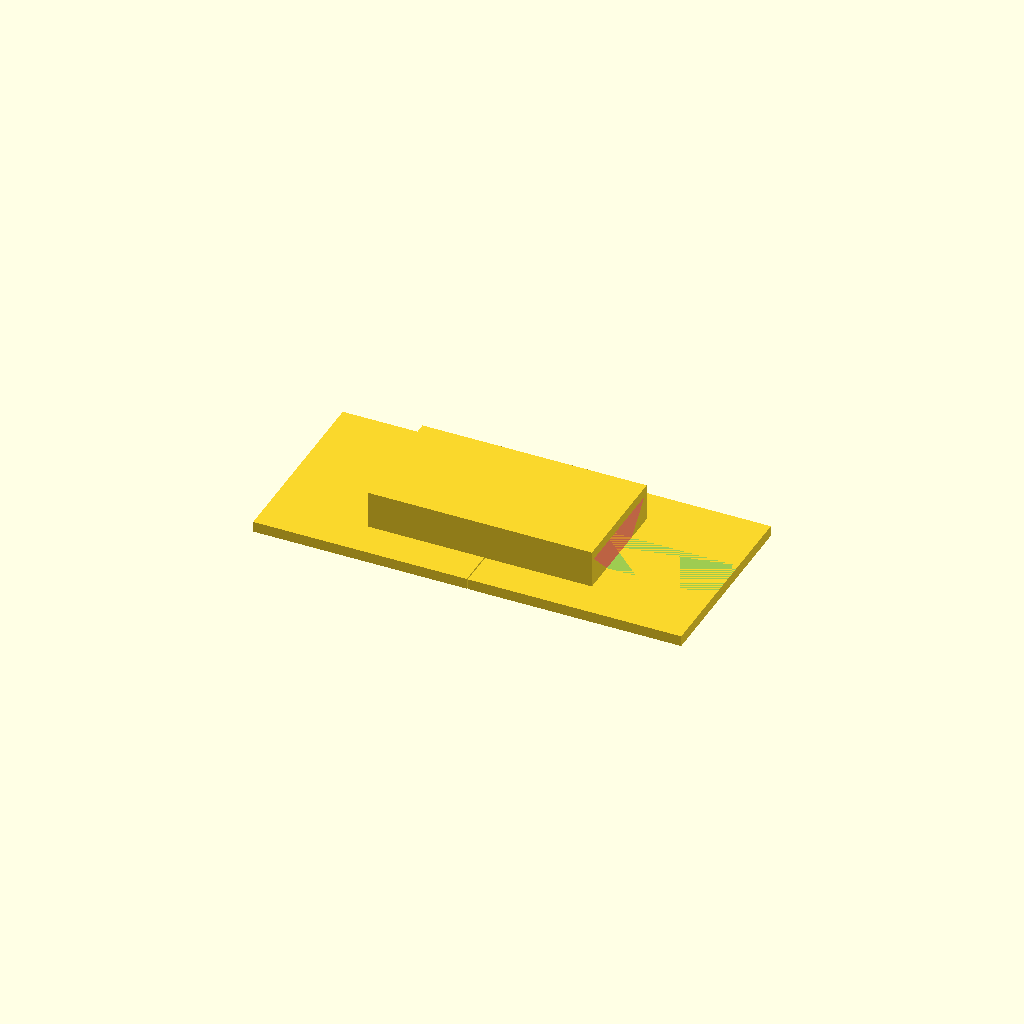
Cell 1: the model at its default parameters.
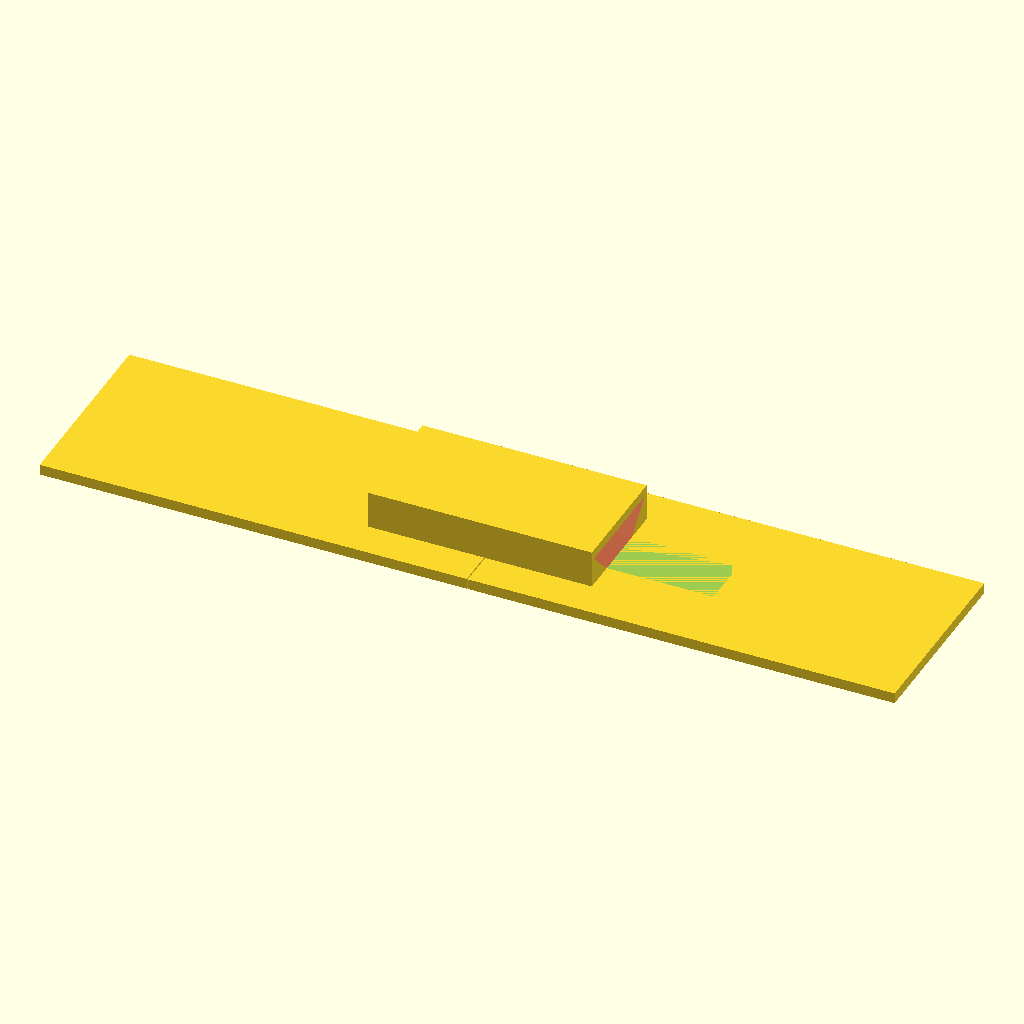
Cell 2 — x set to 80, the other parameters unchanged.
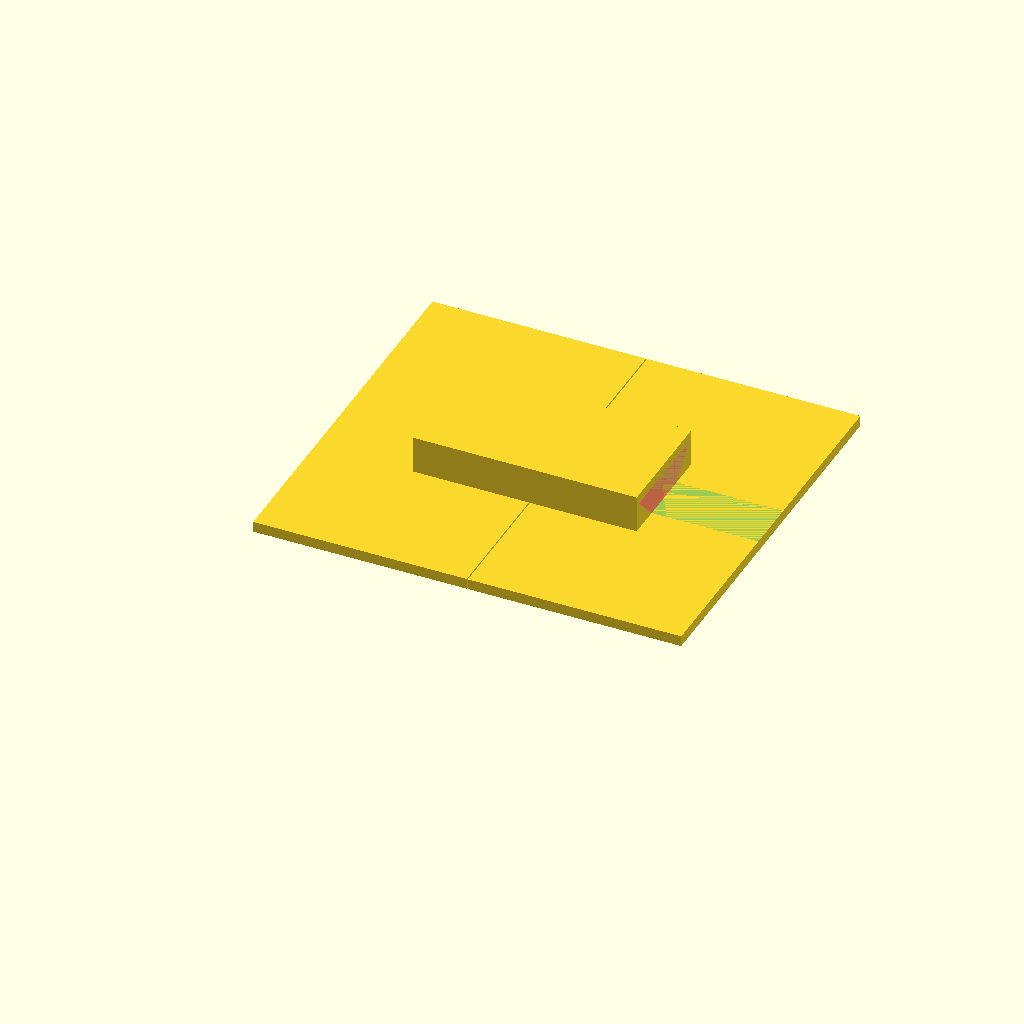
Cell 3: y = 36 (everything else at default).
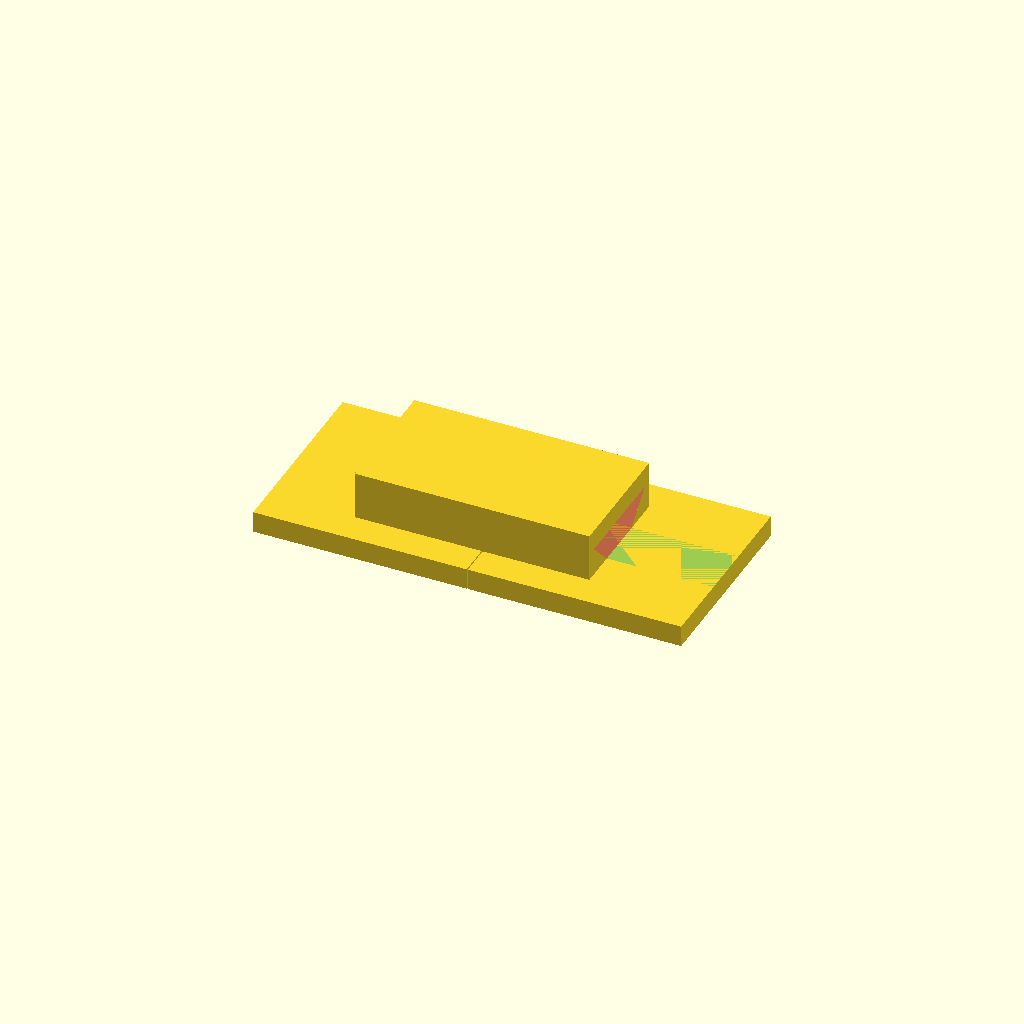
Cell 4: the same model with t = 2.
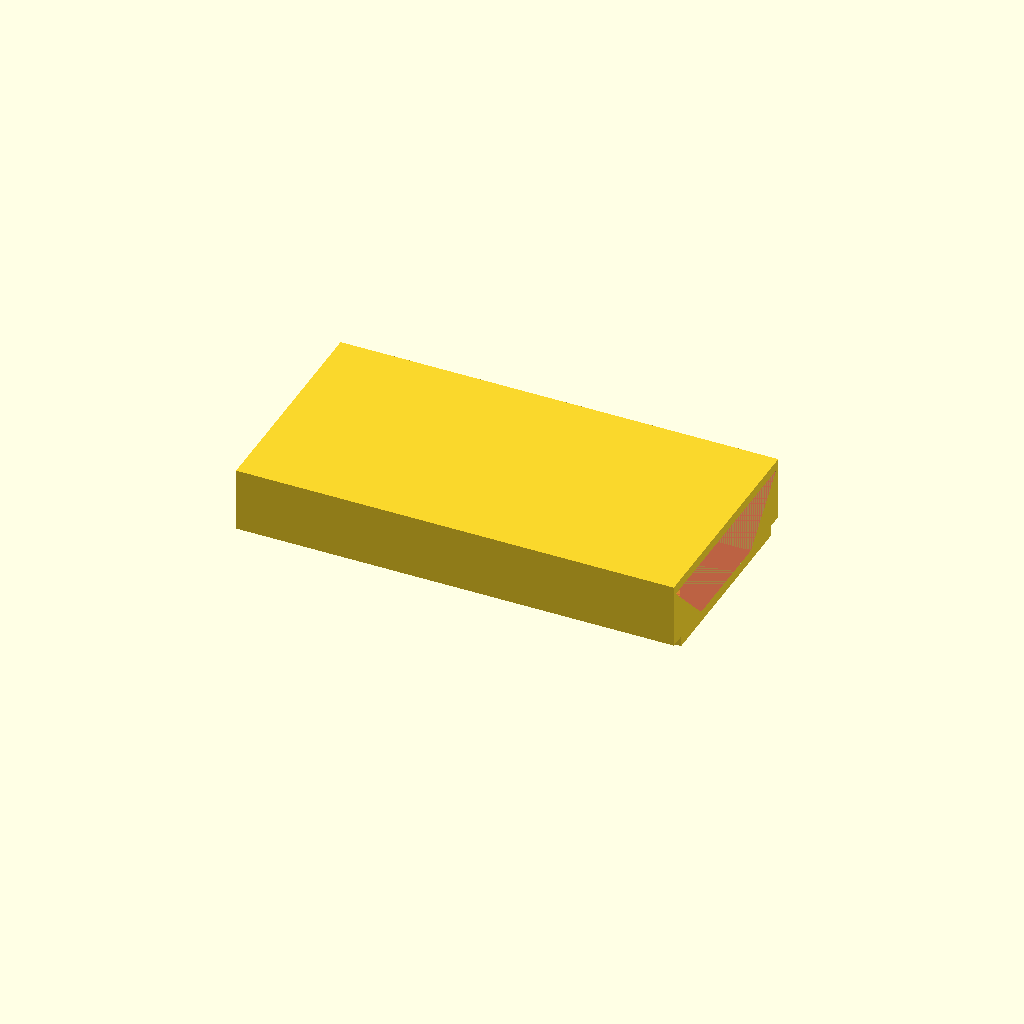
Cell 5: j = 20 (everything else at default).
All cells are drawn from one camera (rotation 55°, 0°, 25°, orthographic, colour scheme Cornfield), so only the parameter changes between them.
Source of the model, openscad/HC250/bottom_cover.scad:
$fn=64;
/*
x=400;
y=180;
t=2;
/**/
x=40;
y=18;
t=1;

j=10;

translate([-x/2-.1,0,0])
cube([x/2,y,t]);

cube([x/2,y,t]);

// joint male
#translate([-j,y/2-j/4,t])
hull(){
    cube([j*2,j/2,.1]);
    
    translate([0,-j/4,j/4])
    cube([j*2,j,.1]);    
}

//joint female
difference(){
    
    translate([-j-t,y/2-j/2-t/2,t])
    cube([j*2+t,j+t,j/4+t]);
    
    translate([-j,y/2-j/4,t])
    hull(){
        cube([j*3,j/2,.1]);
        
        translate([0,-j/4,j/4])
        cube([j*3,j,.1]);    
    }
}    
Parameter table extracted from the source (name, type, default, range or options):
x: number, default 40
y: number, default 18
t: number, default 1
j: number, default 10
